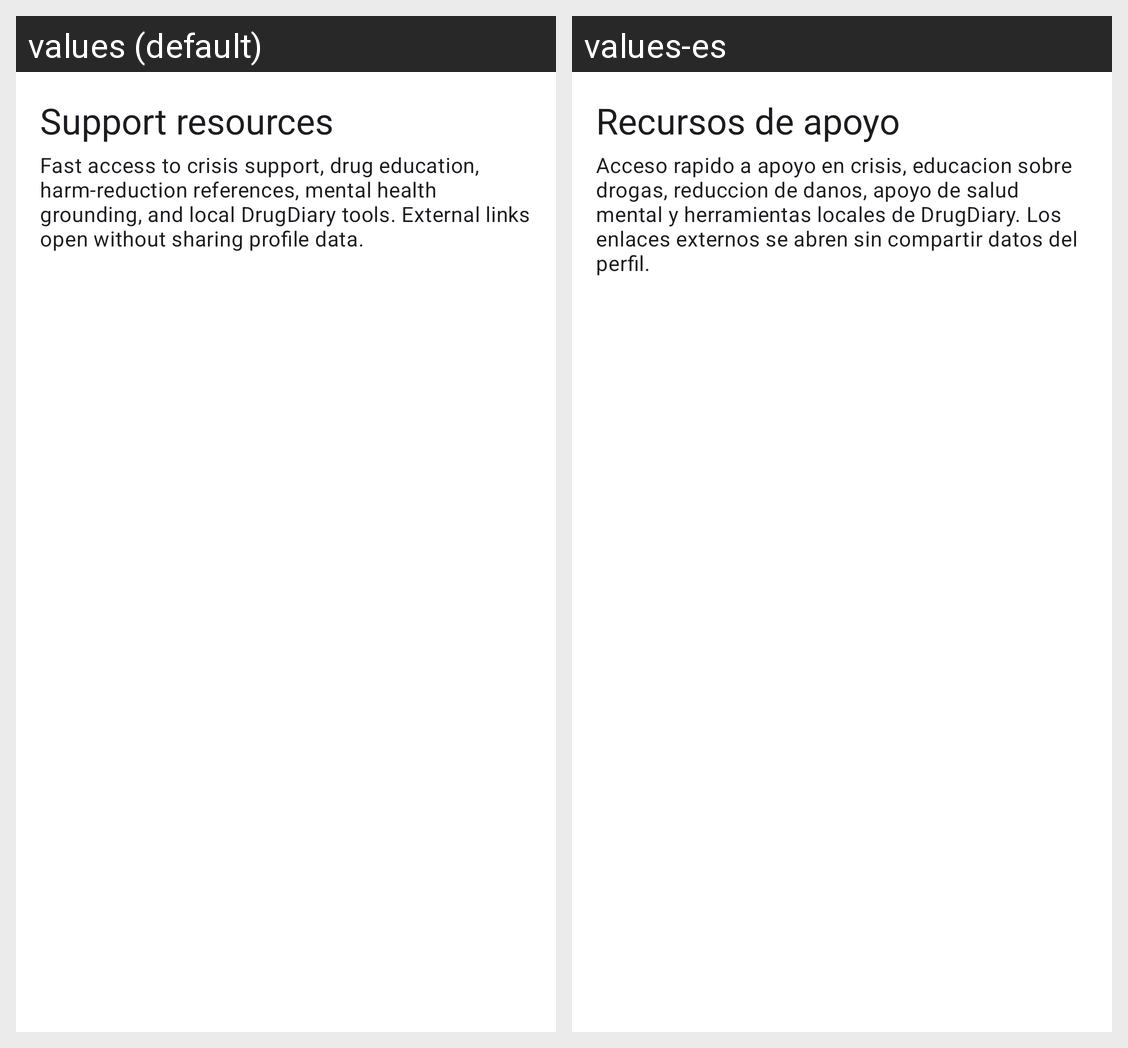

Strings drawn on this Android screen and how each of the app's shown locales translates them:
Android screen res/layout/fragment_support_resources.xml rendered under 2 locales, left to right: values (default), values-es. Device: Nexus 5 (rendered at 1080×1920; each locale shown at half size, 540×960, under a caption strip naming it); theme Theme.DrugDiary.
Strings drawn on this screen, with the default value and each locale's value (text and hints the layout hard-codes, and strings that could not be matched under every locale, appear in the picture but are not listed):

support_resources
  values: Support resources
  values-es: Recursos de apoyo

support_resources_subtitle
  values: Fast access to crisis support, drug education, harm-reduction references, mental health grounding, and local DrugDiary tools. External links open without sharing profile data.
  values-es: Acceso rapido a apoyo en crisis, educacion sobre drogas, reduccion de danos, apoyo de salud mental y herramientas locales de DrugDiary. Los enlaces externos se abren sin compartir datos del perfil.
